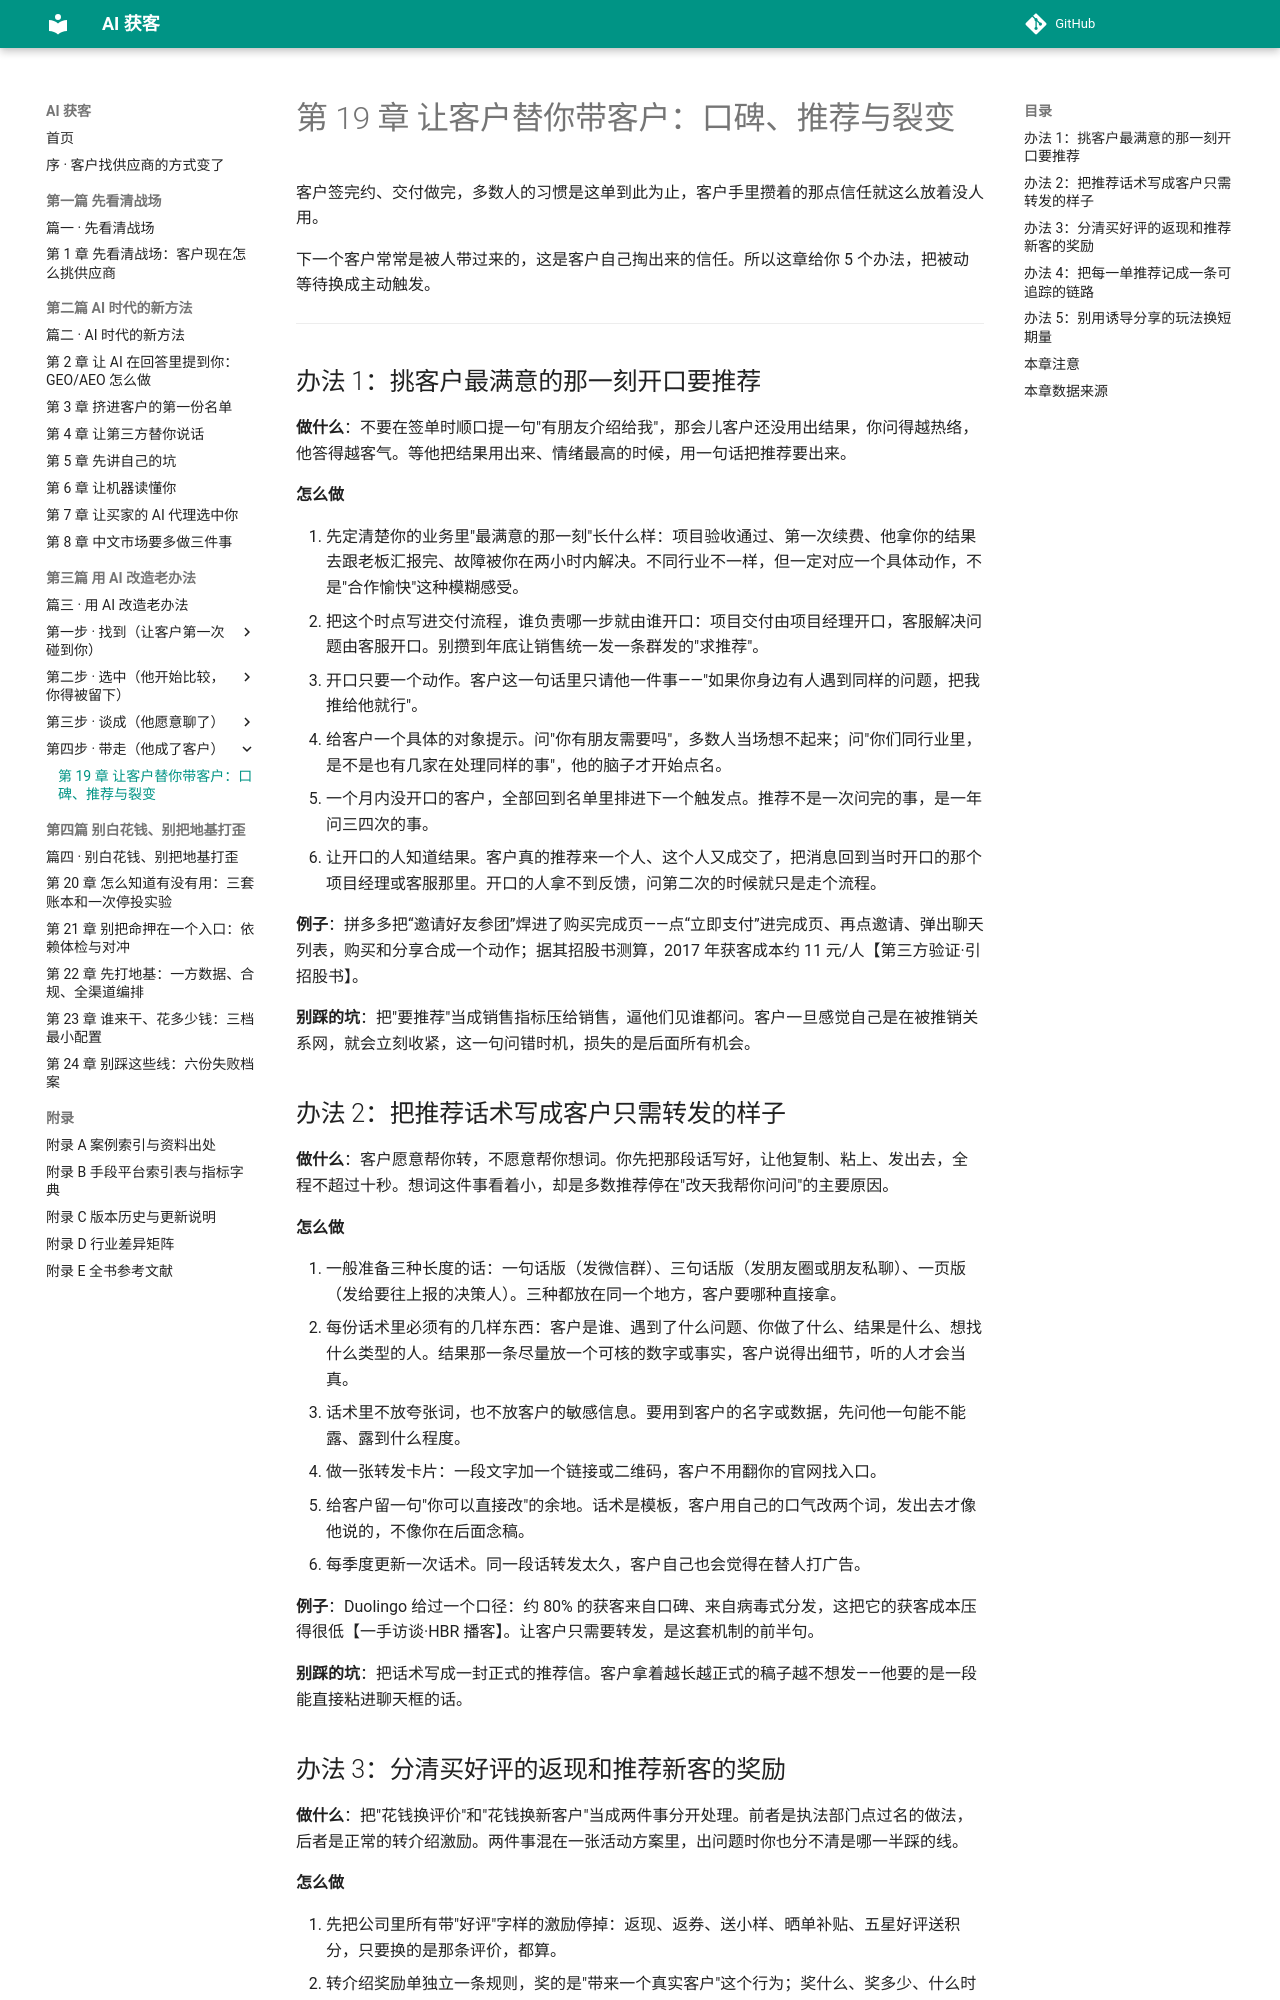

repository: Jweokk/ai-customer-acquisition-book · page: 19-第19章-让客户替你带客户/index.html · generator: mkdocs

# 第 19 章 让客户替你带客户：口碑、推荐与裂变

客户签完约、交付做完，多数人的习惯是这单到此为止，客户手里攒着的那点信任就这么放着没人用。

下一个客户常常是被人带过来的，这是客户自己掏出来的信任。所以这章给你 5 个办法，把被动等待换成主动触发。

---

## 办法 1：挑客户最满意的那一刻开口要推荐

**做什么**：不要在签单时顺口提一句"有朋友介绍给我"，那会儿客户还没用出结果，你问得越热络，他答得越客气。等他把结果用出来、情绪最高的时候，用一句话把推荐要出来。

**怎么做**

1. 先定清楚你的业务里"最满意的那一刻"长什么样：项目验收通过、第一次续费、他拿你的结果去跟老板汇报完、故障被你在两小时内解决。不同行业不一样，但一定对应一个具体动作，不是"合作愉快"这种模糊感受。
2. 把这个时点写进交付流程，谁负责哪一步就由谁开口：项目交付由项目经理开口，客服解决问题由客服开口。别攒到年底让销售统一发一条群发的"求推荐"。
3. 开口只要一个动作。客户这一句话里只请他一件事——"如果你身边有人遇到同样的问题，把我推给他就行"。
4. 给客户一个具体的对象提示。问"你有朋友需要吗"，多数人当场想不起来；问"你们同行业里，是不是也有几家在处理同样的事"，他的脑子才开始点名。
5. 一个月内没开口的客户，全部回到名单里排进下一个触发点。推荐不是一次问完的事，是一年问三四次的事。
6. 让开口的人知道结果。客户真的推荐来一个人、这个人又成交了，把消息回到当时开口的那个项目经理或客服那里。开口的人拿不到反馈，问第二次的时候就只是走个流程。

**例子**：拼多多把“邀请好友参团”焊进了购买完成页——点“立即支付”进完成页、再点邀请、弹出聊天列表，购买和分享合成一个动作；据其招股书测算，2017 年获客成本约 11 元/人【第三方验证·引招股书】。

**别踩的坑**：把"要推荐"当成销售指标压给销售，逼他们见谁都问。客户一旦感觉自己是在被推销关系网，就会立刻收紧，这一句问错时机，损失的是后面所有机会。

## 办法 2：把推荐话术写成客户只需转发的样子

**做什么**：客户愿意帮你转，不愿意帮你想词。你先把那段话写好，让他复制、粘上、发出去，全程不超过十秒。想词这件事看着小，却是多数推荐停在"改天我帮你问问"的主要原因。

**怎么做**

1. 一般准备三种长度的话：一句话版（发微信群）、三句话版（发朋友圈或朋友私聊）、一页版（发给要往上报的决策人）。三种都放在同一个地方，客户要哪种直接拿。
2. 每份话术里必须有的几样东西：客户是谁、遇到了什么问题、你做了什么、结果是什么、想找什么类型的人。结果那一条尽量放一个可核的数字或事实，客户说得出细节，听的人才会当真。
3. 话术里不放夸张词，也不放客户的敏感信息。要用到客户的名字或数据，先问他一句能不能露、露到什么程度。
4. 做一张转发卡片：一段文字加一个链接或二维码，客户不用翻你的官网找入口。
5. 给客户留一句"你可以直接改"的余地。话术是模板，客户用自己的口气改两个词，发出去才像他说的，不像你在后面念稿。
6. 每季度更新一次话术。同一段话转发太久，客户自己也会觉得在替人打广告。

**例子**：Duolingo 给过一个口径：约 80% 的获客来自口碑、来自病毒式分发，这把它的获客成本压得很低【一手访谈·HBR 播客】。让客户只需要转发，是这套机制的前半句。

**别踩的坑**：把话术写成一封正式的推荐信。客户拿着越长越正式的稿子越不想发——他要的是一段能直接粘进聊天框的话。
